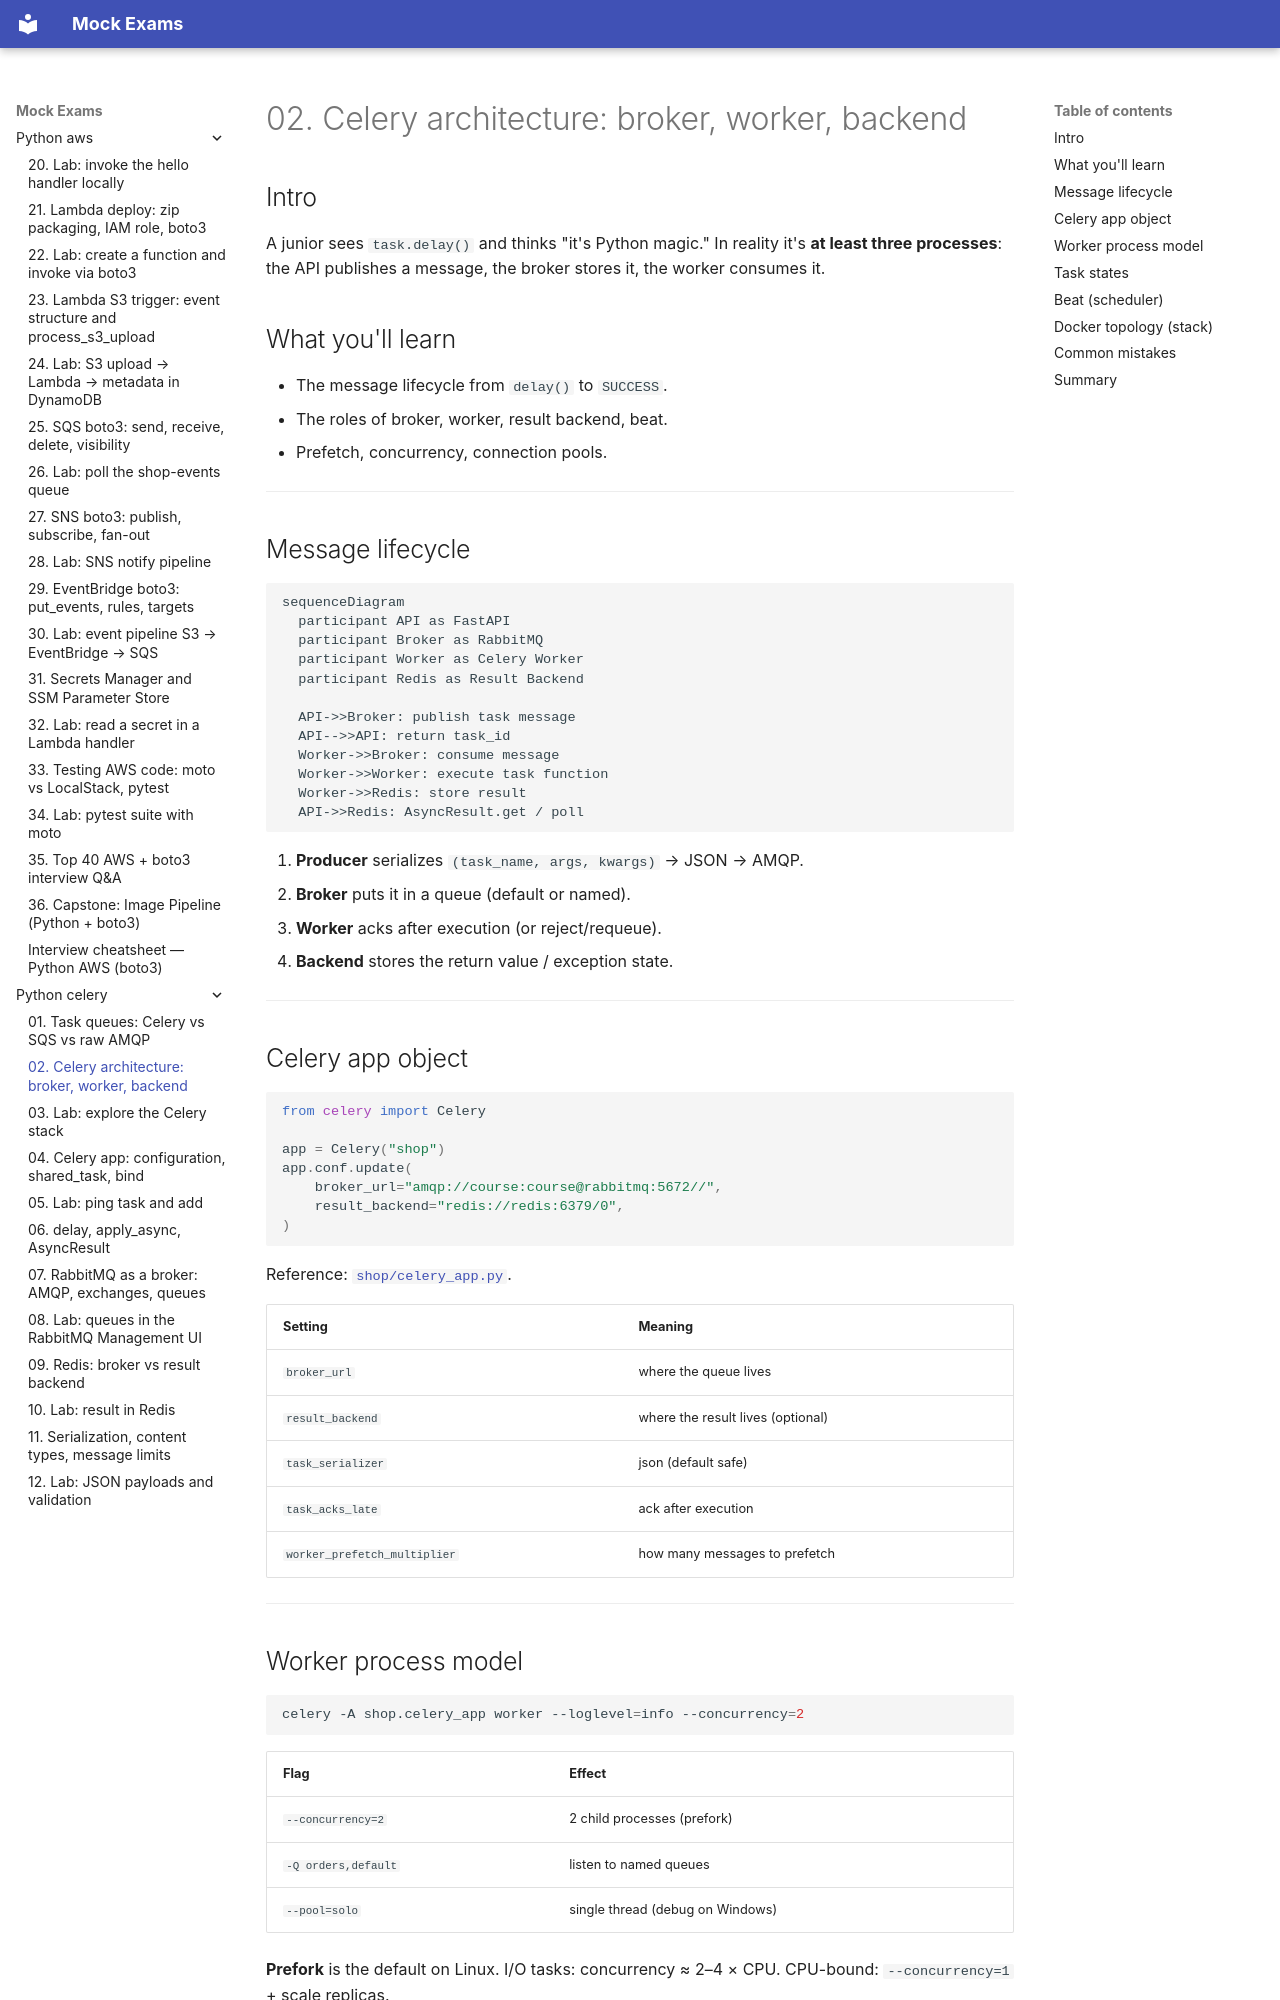

repository: FedorArbuzov/mock-exams · page: python-celery/02-celery-architecture/index.html · generator: mkdocs

# 02. Celery architecture: broker, worker, backend

## Intro

A junior sees `task.delay()` and thinks "it's Python magic." In reality it's **at least three processes**: the API publishes a message, the broker stores it, the worker consumes it.

## What you'll learn

- The message lifecycle from `delay()` to `SUCCESS`.
- The roles of broker, worker, result backend, beat.
- Prefetch, concurrency, connection pools.

---

## Message lifecycle

```mermaid
sequenceDiagram
  participant API as FastAPI
  participant Broker as RabbitMQ
  participant Worker as Celery Worker
  participant Redis as Result Backend

  API->>Broker: publish task message
  API-->>API: return task_id
  Worker->>Broker: consume message
  Worker->>Worker: execute task function
  Worker->>Redis: store result
  API->>Redis: AsyncResult.get / poll
```

1. **Producer** serializes `(task_name, args, kwargs)` → JSON → AMQP.
2. **Broker** puts it in a queue (default or named).
3. **Worker** acks after execution (or reject/requeue).
4. **Backend** stores the return value / exception state.

---

## Celery app object

```python
from celery import Celery

app = Celery("shop")
app.conf.update(
    broker_url="amqp://course:course@rabbitmq:5672//",
    result_backend="redis://redis:6379/0",
)
```

Reference: [`shop/celery_app.py`](../../deploy/celery/stack/shop/celery_app.py).

| Setting | Meaning |
|---------|---------|
| `broker_url` | where the queue lives |
| `result_backend` | where the result lives (optional) |
| `task_serializer` | json (default safe) |
| `task_acks_late` | ack after execution |
| `worker_prefetch_multiplier` | how many messages to prefetch |

---
